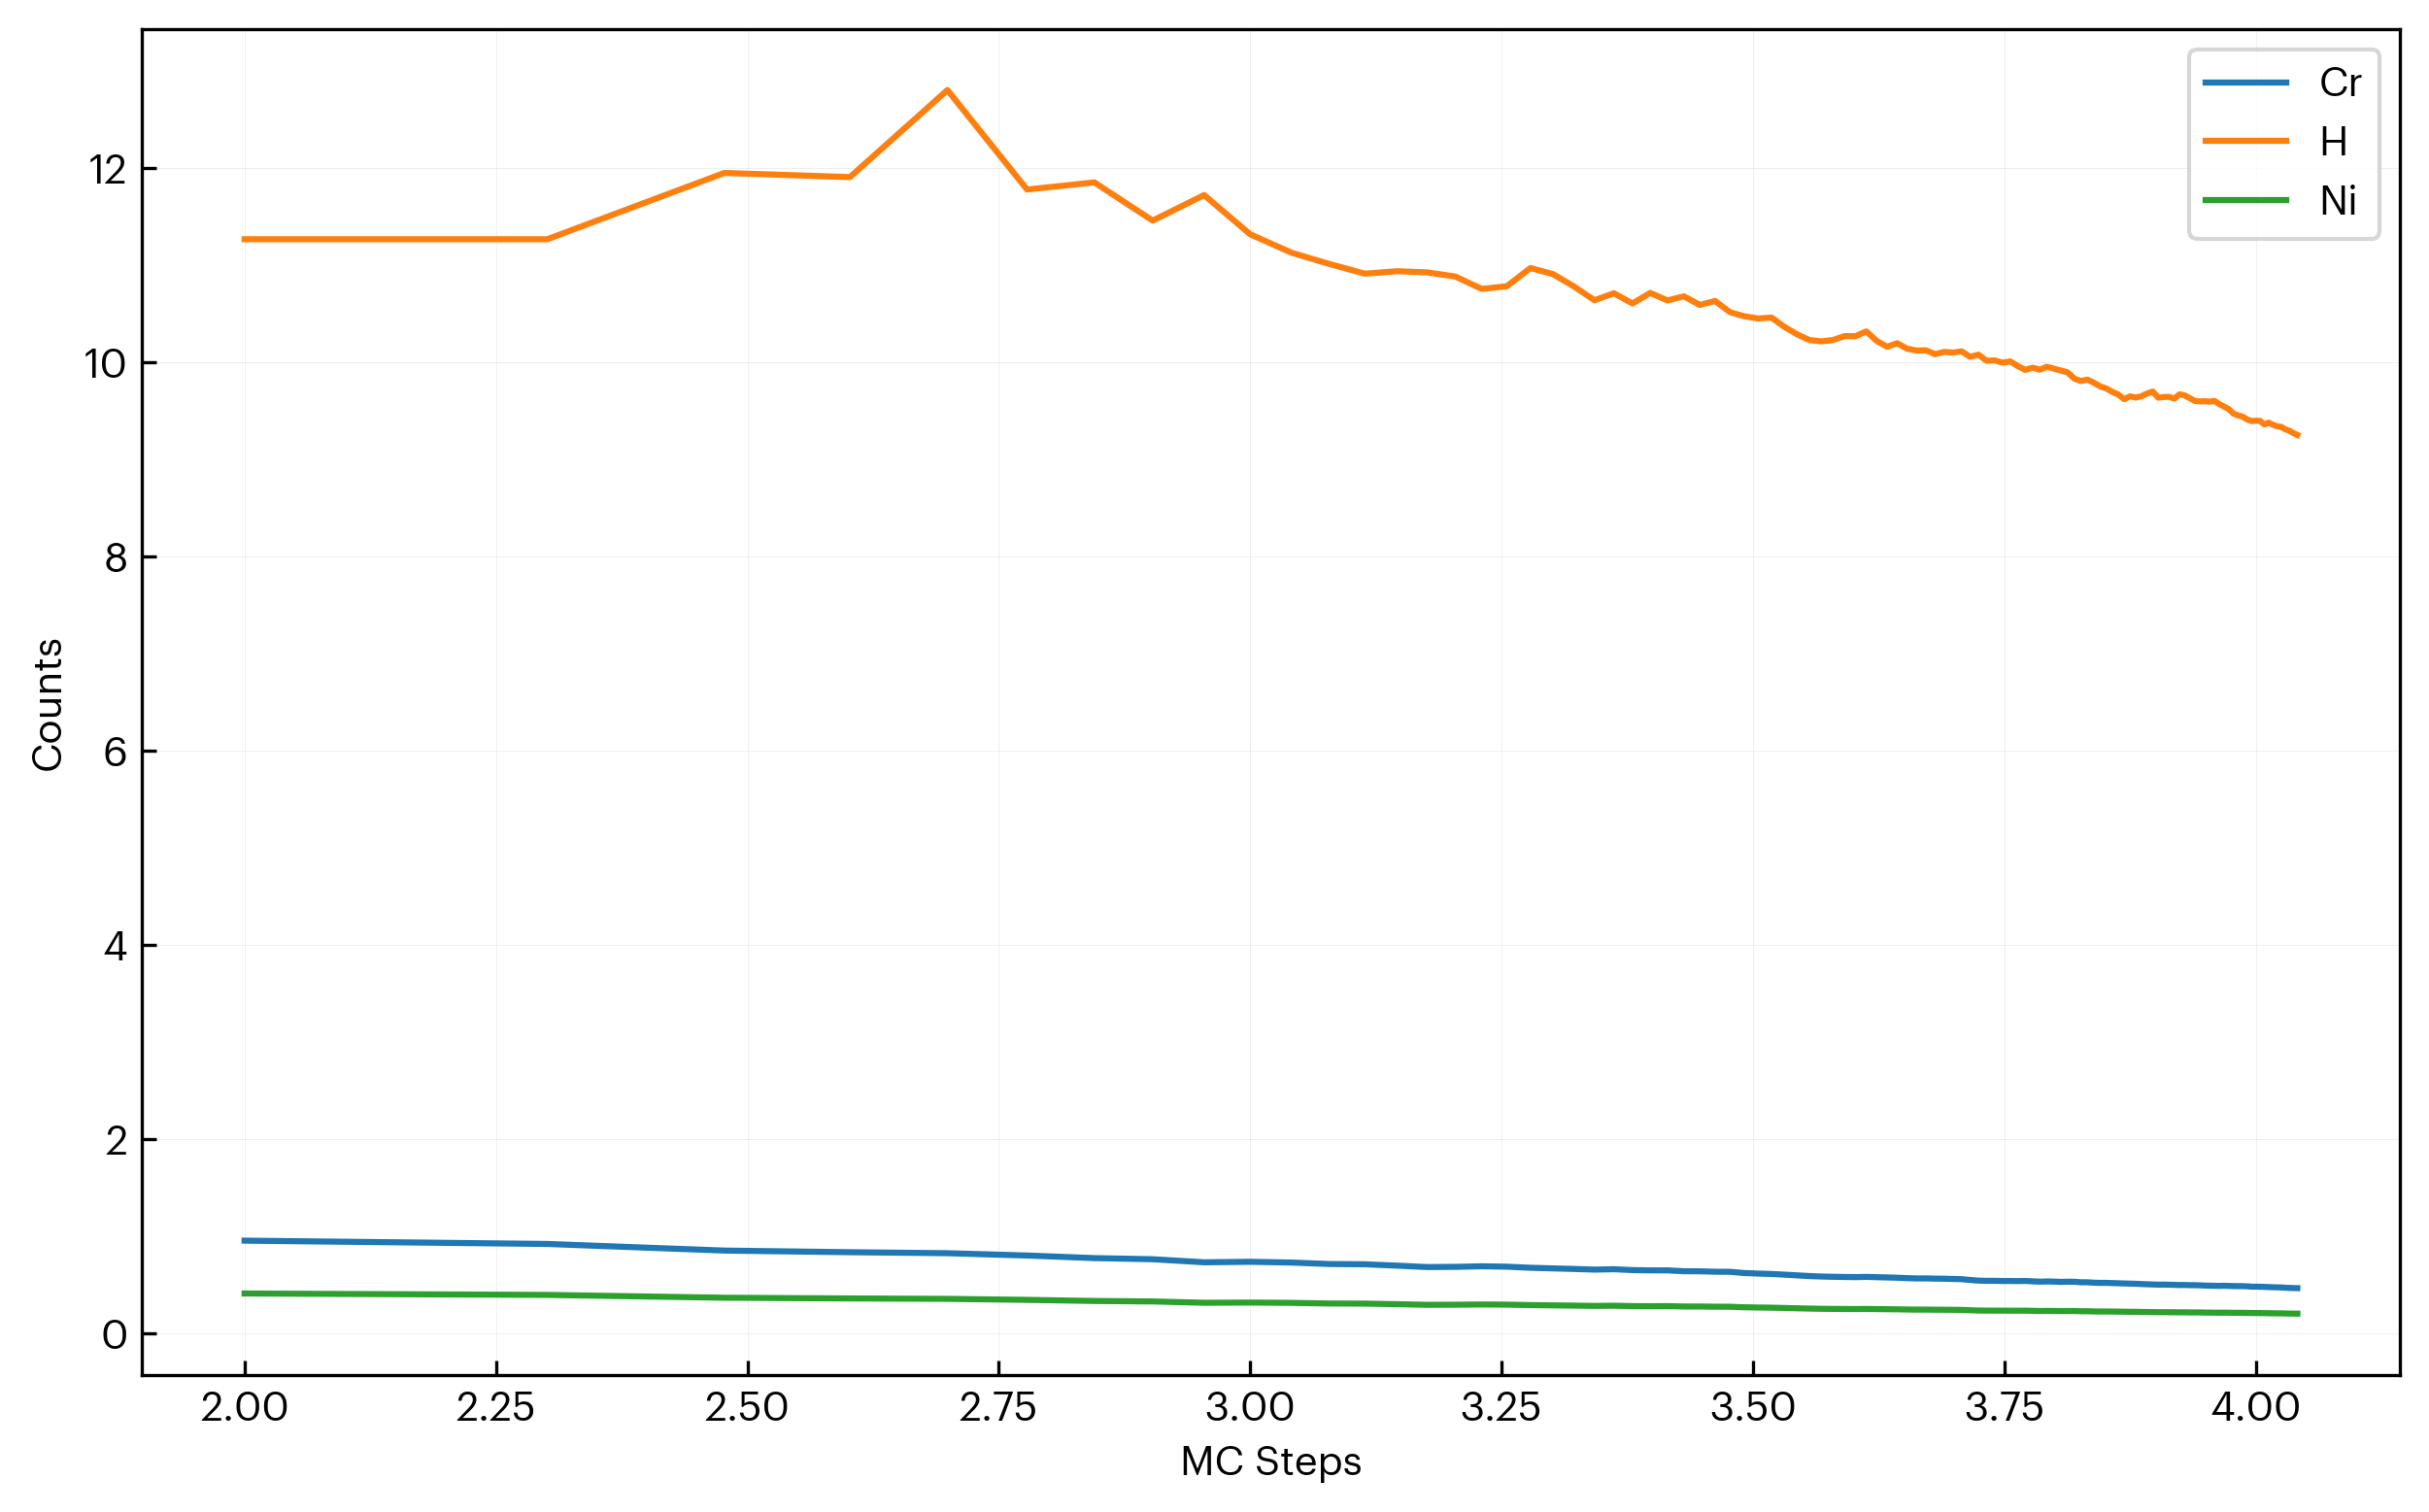

The file beside this chart, header and first rows:
step, Cr, H, Ni
100, 0.9521, 11.26, 0.4079
200, 0.9181, 11.26, 0.3934
300, 0.8501, 11.95, 0.3642
400, 0.8331, 11.9, 0.3569
500, 0.8229, 12.8, 0.3526
600, 0.7991, 11.78, 0.3424
700, 0.7724, 11.85, 0.3309
800, 0.7608, 11.46, 0.326
900, 0.7292, 11.72, 0.3124
1000, 0.7345, 11.31, 0.3147
1100, 0.7264, 11.12, 0.3112
1200, 0.7112, 11.01, 0.3047
1300, 0.7088, 10.91, 0.3037
1400, 0.6946, 10.93, 0.2976
1500, 0.6801, 10.92, 0.2914
1600, 0.6822, 10.88, 0.2923
1700, 0.6881, 10.75, 0.2948
1800, 0.6839, 10.78, 0.293
1900, 0.6729, 10.97, 0.2883
2000, 0.6665, 10.91, 0.2856
2100, 0.6606, 10.78, 0.2831
2200, 0.6538, 10.64, 0.2801
2300, 0.6579, 10.71, 0.2819
2400, 0.6489, 10.6, 0.278
2500, 0.6461, 10.71, 0.2768
2600, 0.6461, 10.63, 0.2779
2700, 0.6373, 10.68, 0.2741
2800, 0.6364, 10.59, 0.2737
2900, 0.632, 10.63, 0.2718
3000, 0.6313, 10.51, 0.2715
3100, 0.6186, 10.47, 0.266
3200, 0.6131, 10.45, 0.2636
3300, 0.609, 10.46, 0.2618
3400, 0.6021, 10.36, 0.2588
3500, 0.5946, 10.28, 0.2556
3600, 0.5875, 10.23, 0.2525
3700, 0.5827, 10.21, 0.2504
3800, 0.5799, 10.23, 0.2492
3900, 0.5781, 10.27, 0.2484
4000, 0.5764, 10.27, 0.2477
4100, 0.5789, 10.31, 0.2487
4200, 0.5756, 10.22, 0.2473
4300, 0.5733, 10.16, 0.2463
4400, 0.5703, 10.19, 0.245
4500, 0.566, 10.14, 0.2431
4600, 0.5633, 10.12, 0.242
4700, 0.5636, 10.12, 0.2421
4800, 0.5611, 10.08, 0.241
4900, 0.56, 10.1, 0.2405
5000, 0.5577, 10.1, 0.2401
5100, 0.5554, 10.11, 0.2391
5200, 0.5473, 10.05, 0.2356
5300, 0.5409, 10.08, 0.2328
5400, 0.5384, 10.01, 0.2318
5500, 0.5385, 10.02, 0.2318
5600, 0.5368, 9.993, 0.231
5700, 0.5369, 10.01, 0.2311
5800, 0.5359, 9.957, 0.2306
5900, 0.5371, 9.919, 0.2311
6000, 0.5333, 9.941, 0.2295
... 50 more rows
